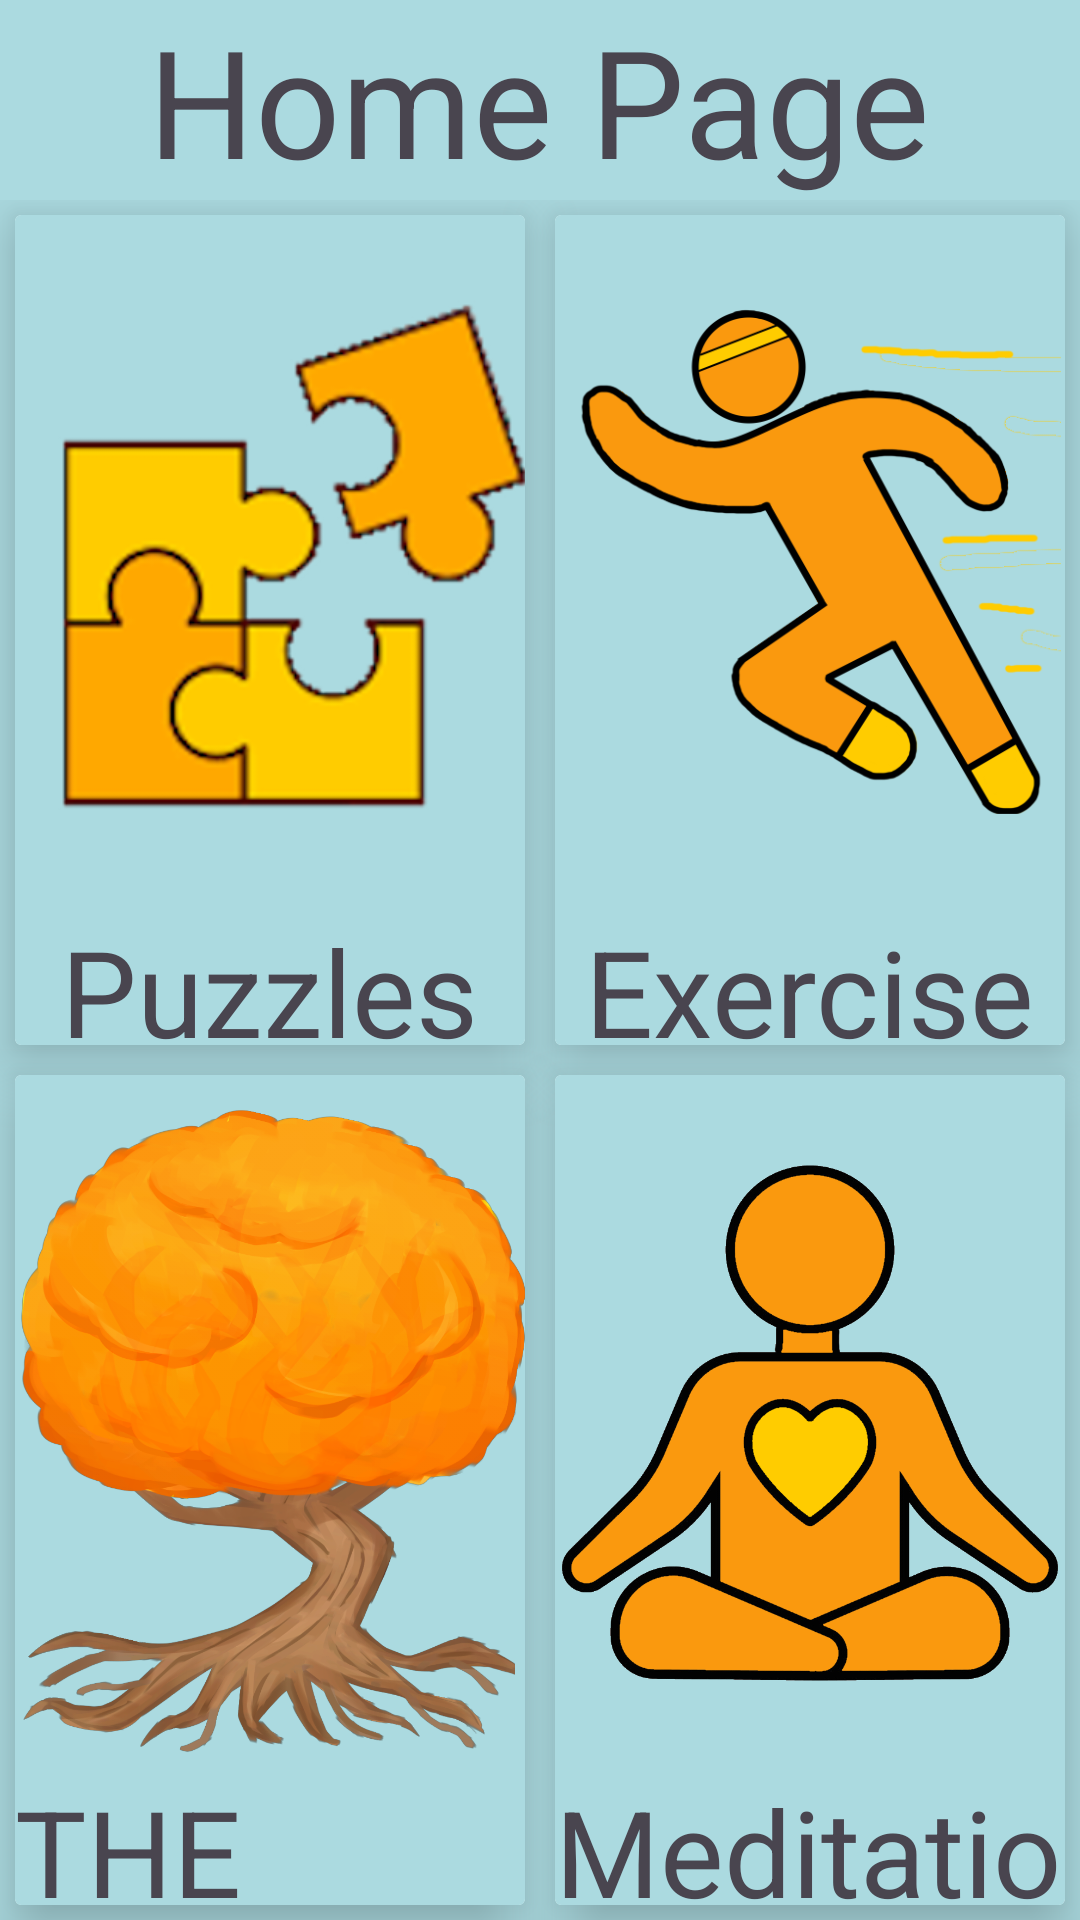

Layout XML and referenced resources for this Android screen:
<!-- AndroidManifest.xml: application theme Theme.Peacepuzzle1 -->
<!-- res/layout/activity_main.xml -->
<?xml version="1.0" encoding="utf-8"?>
<RelativeLayout xmlns:android="http://schemas.android.com/apk/res/android"
    xmlns:app="http://schemas.android.com/apk/res-auto"
    xmlns:tools="http://schemas.android.com/tools"
    android:layout_width="match_parent"
    android:layout_height="match_parent"
    tools:context=".MainActivity"
    android:background="#ABDAE0"
    >

    <TextView
        android:id="@+id/title_home"
        android:layout_width="wrap_content"
        android:layout_height="wrap_content"
        android:layout_centerHorizontal="true"
        android:text="Home Page"
        android:textSize="150px"
        />

    <GridLayout
        android:layout_width="match_parent"
        android:layout_height="match_parent"
        android:layout_below="@id/title_home"
        android:rowCount="2"
        android:columnCount="2"
        >

        <androidx.cardview.widget.CardView
            android:id="@+id/puzzleCard"
            android:layout_width="0dp"
            android:layout_height="0dp"
            android:layout_row="0"
            android:layout_rowWeight="1"
            android:layout_column="0"
            android:layout_columnWeight="1"
            android:layout_margin="5dp"
            app:cardElevation="12dp">

            <LinearLayout
                android:layout_width="match_parent"
                android:layout_height="match_parent"
                android:orientation="vertical"
                android:background="#ABDAE0
">

                <ImageView
                    android:layout_width="196dp"
                    android:layout_height="232dp"
                    android:layout_gravity="center_horizontal"
                    android:src="@drawable/puzzlepiecesnobg"
                    >
                </ImageView>
                <TextView
                    android:layout_width="wrap_content"
                    android:layout_height="wrap_content"
                    android:text="Puzzles"
                    android:textSize="40dp"
                    android:layout_gravity="center_horizontal"
                    >

                </TextView>
            </LinearLayout>
        </androidx.cardview.widget.CardView>

        <androidx.cardview.widget.CardView
            android:id="@+id/exerciseCard"
            android:layout_height="0dp"
            android:layout_width="0dp"
            android:layout_rowWeight="1"
            app:cardElevation="12dp"
            android:layout_columnWeight="1"
            android:layout_margin="5dp"
            >
            <LinearLayout
                android:layout_width="match_parent"
                android:layout_height="match_parent"
                android:orientation="vertical"
                android:background="#ABDAE0
"
                >

                <ImageView
                    android:layout_width="196dp"
                    android:layout_height="232dp"
                    android:layout_gravity="center_horizontal"
                    android:src="@drawable/orangerunningman"
                    >
                </ImageView>
                <TextView
                    android:layout_width="wrap_content"
                    android:layout_height="wrap_content"
                    android:text="Exercise"
                    android:textSize="40dp"
                    android:layout_gravity="center_horizontal"
                    >

                </TextView>
            </LinearLayout>

        </androidx.cardview.widget.CardView>

        <androidx.cardview.widget.CardView
            android:id = "@+id/theTreeCard"
            android:layout_height="0dp"
            android:layout_width="0dp"
            android:layout_rowWeight="1"
            app:cardElevation="12dp"
            android:layout_columnWeight="1"
            android:layout_margin="5dp"

            >
            <LinearLayout
                android:layout_width="match_parent"
                android:layout_height="match_parent"
                android:orientation="vertical"
                android:background="#ABDAE0">

                <ImageView
                    android:layout_width="196dp"
                    android:layout_height="232dp"
                    android:layout_gravity="center_horizontal"
                    android:src="@drawable/tree3"
                    >
                </ImageView>
                <TextView
                    android:layout_width="wrap_content"
                    android:layout_height="wrap_content"
                    android:text="THE TREE"
                    android:textSize="40dp"
                    android:layout_gravity="center_horizontal"
                    >

                </TextView>
            </LinearLayout>
        </androidx.cardview.widget.CardView>

        <androidx.cardview.widget.CardView
            android:id="@+id/meditationTimerCard"
            android:layout_width="0dp"
            android:layout_height="0dp"
            android:layout_rowWeight="1"
            android:layout_columnWeight="1"
            android:layout_margin="5dp"
            android:layout_marginStart="5dp"
            android:layout_marginTop="5dp"
            android:layout_marginEnd="5dp"
            android:layout_marginBottom="5dp"
            app:cardElevation="12dp">

            <LinearLayout
                android:layout_width="match_parent"
                android:layout_height="match_parent"
                android:orientation="vertical"
                android:background="#ABDAE0">

                <ImageView
                    android:layout_width="196dp"
                    android:layout_height="232dp"
                    android:layout_gravity="center_horizontal"
                    android:src="@drawable/meditatingman"
                    >
                </ImageView>
                <TextView
                    android:layout_width="wrap_content"
                    android:layout_height="wrap_content"
                    android:text="Meditation"
                    android:textSize="40dp"
                    android:layout_gravity="center_horizontal"
                    >

                </TextView>
            </LinearLayout>
        </androidx.cardview.widget.CardView>

    </GridLayout>


</RelativeLayout>
<!-- resources referenced by this layout -->
<resources>
  <!-- drawable meditatingman: png bitmap (drawable, 140218 bytes) -->
  <!-- drawable orangerunningman: png bitmap (drawable, 50836 bytes) -->
  <!-- drawable puzzlepiecesnobg: png bitmap (drawable, 47176 bytes) -->
  <!-- drawable tree3: png bitmap (drawable, 586199 bytes) -->
  <style name="Theme.Peacepuzzle1" parent="Base.Theme.Peacepuzzle1" />
  <style name="Base.Theme.Peacepuzzle1" parent="Theme.Material3.DayNight.NoActionBar">
          
          
      </style>
</resources>
